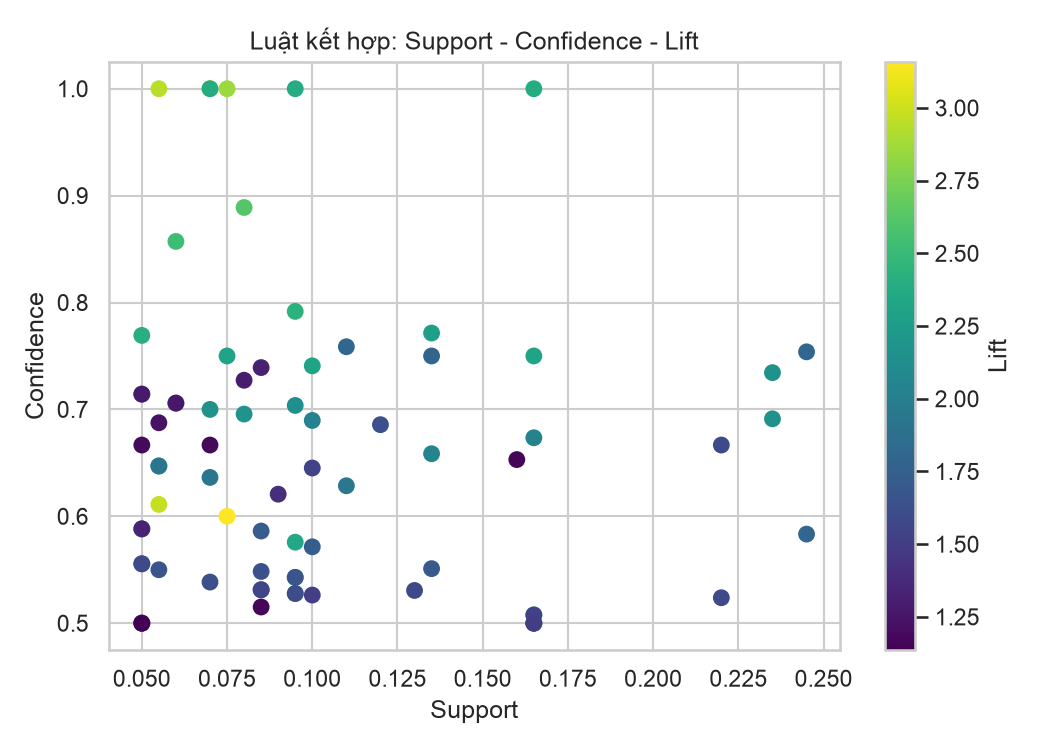

The file beside this chart, header and first rows:
antecedents, consequents, support, confidence, lift
Chi_tieu=Cao, Thu_nhap=Thap, Tuoi=Tre(<=25), 0.075, 0.6, 3.158
Thu_nhap=Cao, Tuoi=Lon(41-55), Chi_tieu=Thap, 0.07, 1.0, 2.985
Thu_nhap=TB, Tuoi=Lon(41-55), Chi_tieu=TB, Gioi_tinh=Female, 0.055, 0.6111, 2.981
Gioi_tinh=Female, Thu_nhap=TB, Tuoi=Lon(…, Chi_tieu=TB, 0.055, 1.0, 2.941
Chi_tieu=Cao, Tuoi=Tre(<=25), Thu_nhap=Thap, 0.075, 1.0, 2.857
Thu_nhap=TB, Tuoi=Lon(41-55), Chi_tieu=TB, 0.08, 0.8889, 2.614
Thu_nhap=TB, Tuoi=Cao_tuoi(>55), Chi_tieu=TB, 0.06, 0.8571, 2.521
Gioi_tinh=Female, Thu_nhap=Cao, Tuoi=Tru…, Chi_tieu=Cao, 0.095, 0.7917, 2.436
Chi_tieu=TB, Tuoi=Tre(<=25), Thu_nhap=TB, 0.05, 0.7692, 2.404
Chi_tieu=Cao, Gioi_tinh=Female, Thu_nhap=Cao, Tuoi=Trung_nien(26-40), 0.095, 0.5278, 2.399
Chi_tieu=Cao, Thu_nhap=Cao, Tuoi=Trung_nien(26-40), 0.165, 1.0, 2.381
Chi_tieu=Cao, Gioi_tinh=Female, Thu_nhap…, Tuoi=Trung_nien(26-40), 0.095, 1.0, 2.381
Chi_tieu=Cao, Gioi_tinh=Male, Thu_nhap=C…, Tuoi=Trung_nien(26-40), 0.07, 1.0, 2.381
Chi_tieu=Cao, Thu_nhap=Cao, Gioi_tinh=Female, Tuoi=Trung_nien(26-40), 0.095, 0.5758, 2.35
Chi_tieu=TB, Gioi_tinh=Male, Thu_nhap=TB, 0.1, 0.7407, 2.315
Thu_nhap=Cao, Tuoi=Trung_nien(26-40), Chi_tieu=Cao, 0.165, 0.75, 2.308
Thu_nhap=Thap, Tuoi=Tre(<=25), Chi_tieu=Cao, 0.075, 0.75, 2.308
Chi_tieu=Cao, Thu_nhap=Cao, Tuoi=Trung_nien(26-40), 0.165, 0.5077, 2.308
Gioi_tinh=Female, Thu_nhap=TB, Chi_tieu=TB, 0.135, 0.7714, 2.269
Gioi_tinh=Female, Thu_nhap=Cao, Chi_tieu=Cao, Tuoi=Trung_nien(26-40), 0.095, 0.5429, 2.216
Chi_tieu=TB, Tuoi=Cao_tuoi(>55), Thu_nhap=TB, 0.06, 0.7059, 2.206
Chi_tieu=TB, Tuoi=Lon(41-55), Thu_nhap=TB, 0.08, 0.6957, 2.174
Chi_tieu=TB, Thu_nhap=TB, 0.235, 0.6912, 2.16
Thu_nhap=TB, Chi_tieu=TB, 0.235, 0.7344, 2.16
Gioi_tinh=Male, Thu_nhap=Cao, Tuoi=Trung…, Chi_tieu=Cao, 0.07, 0.7, 2.154
Chi_tieu=Cao, Gioi_tinh=Female, Tuoi=Tru…, Thu_nhap=Cao, 0.095, 0.7037, 2.132
Thu_nhap=TB, Tuoi=Tre(<=25), Chi_tieu=TB, 0.05, 0.7143, 2.101
Chi_tieu=TB, Gioi_tinh=Female, Thu_nhap=TB, 0.135, 0.6585, 2.058
Chi_tieu=Cao, Tuoi=Trung_nien(26-40), Thu_nhap=Cao, 0.165, 0.6735, 2.041
Thu_nhap=Cao, Chi_tieu=Cao, Tuoi=Trung_nien(26-40), 0.165, 0.5, 2.041
Gioi_tinh=Male, Thu_nhap=TB, Chi_tieu=TB, 0.1, 0.6897, 2.028
Chi_tieu=TB, Gioi_tinh=Female, Tuoi=Lon(…, Thu_nhap=TB, 0.055, 0.6471, 2.022
Gioi_tinh=Male, Tuoi=Trung_nien(26-40), Chi_tieu=Cao, 0.11, 0.6286, 1.934
Gioi_tinh=Male, Tuoi=Lon(41-55), Chi_tieu=Thap, 0.055, 0.6471, 1.932
Chi_tieu=Cao, Gioi_tinh=Male, Tuoi=Trung…, Thu_nhap=Cao, 0.07, 0.6364, 1.928
Chi_tieu=Cao, Gioi_tinh=Male, Tuoi=Trung_nien(26-40), 0.11, 0.7586, 1.806
Chi_tieu=Cao, Tuoi=Trung_nien(26-40), 0.245, 0.7538, 1.795
Tuoi=Trung_nien(26-40), Chi_tieu=Cao, 0.245, 0.5833, 1.795
Chi_tieu=Cao, Gioi_tinh=Female, Tuoi=Trung_nien(26-40), 0.135, 0.75, 1.786
Thu_nhap=Thap, Tuoi=Lon(41-55), Chi_tieu=Thap, 0.05, 0.5882, 1.756
Gioi_tinh=Male, Tuoi=Trung_nien(26-40), Thu_nhap=Cao, 0.1, 0.5714, 1.732
Tuoi=Cao_tuoi(>55), Chi_tieu=TB, 0.085, 0.5862, 1.724
Gioi_tinh=Female, Tuoi=Trung_nien(26-40), Chi_tieu=Cao, 0.135, 0.551, 1.695
Gioi_tinh=Female, Thu_nhap=Cao, Chi_tieu=Cao, 0.095, 0.5429, 1.67
Chi_tieu=Thap, Tuoi=Trung_nien(26-40), Thu_nhap=Cao, 0.055, 0.55, 1.667
Gioi_tinh=Male, Thu_nhap=Cao, Chi_tieu=Thap, 0.085, 0.5484, 1.637
Gioi_tinh=Male, Tuoi=Cao_tuoi(>55), Chi_tieu=TB, 0.05, 0.5556, 1.634
Gioi_tinh=Female, Thu_nhap=Cao, Tuoi=Trung_nien(26-40), 0.12, 0.6857, 1.633
Chi_tieu=Thap, Tuoi=Lon(41-55), Thu_nhap=Cao, 0.07, 0.5385, 1.632
Chi_tieu=Thap, Gioi_tinh=Male, Thu_nhap=Cao, 0.085, 0.5312, 1.61
Chi_tieu=Cao, Gioi_tinh=Female, Thu_nhap=Cao, 0.095, 0.5278, 1.599
Gioi_tinh=Male, Tuoi=Tre(<=25), Thu_nhap=Thap, 0.05, 0.5556, 1.587
Thu_nhap=Cao, Tuoi=Trung_nien(26-40), 0.22, 0.6667, 1.587
Tuoi=Trung_nien(26-40), Thu_nhap=Cao, 0.22, 0.5238, 1.587
Tuoi=Lon(41-55), Chi_tieu=Thap, 0.13, 0.5306, 1.584
Gioi_tinh=Female, Tuoi=Tre(<=25), Thu_nhap=TB, 0.05, 0.5, 1.562
Gioi_tinh=Female, Tuoi=Lon(41-55), Chi_tieu=TB, 0.085, 0.5312, 1.562
Chi_tieu=Cao, Thu_nhap=Cao, 0.165, 0.5077, 1.538
Thu_nhap=Cao, Chi_tieu=Cao, 0.165, 0.5, 1.538
Gioi_tinh=Male, Thu_nhap=Cao, Tuoi=Trung_nien(26-40), 0.1, 0.6452, 1.536
... 15 more rows
